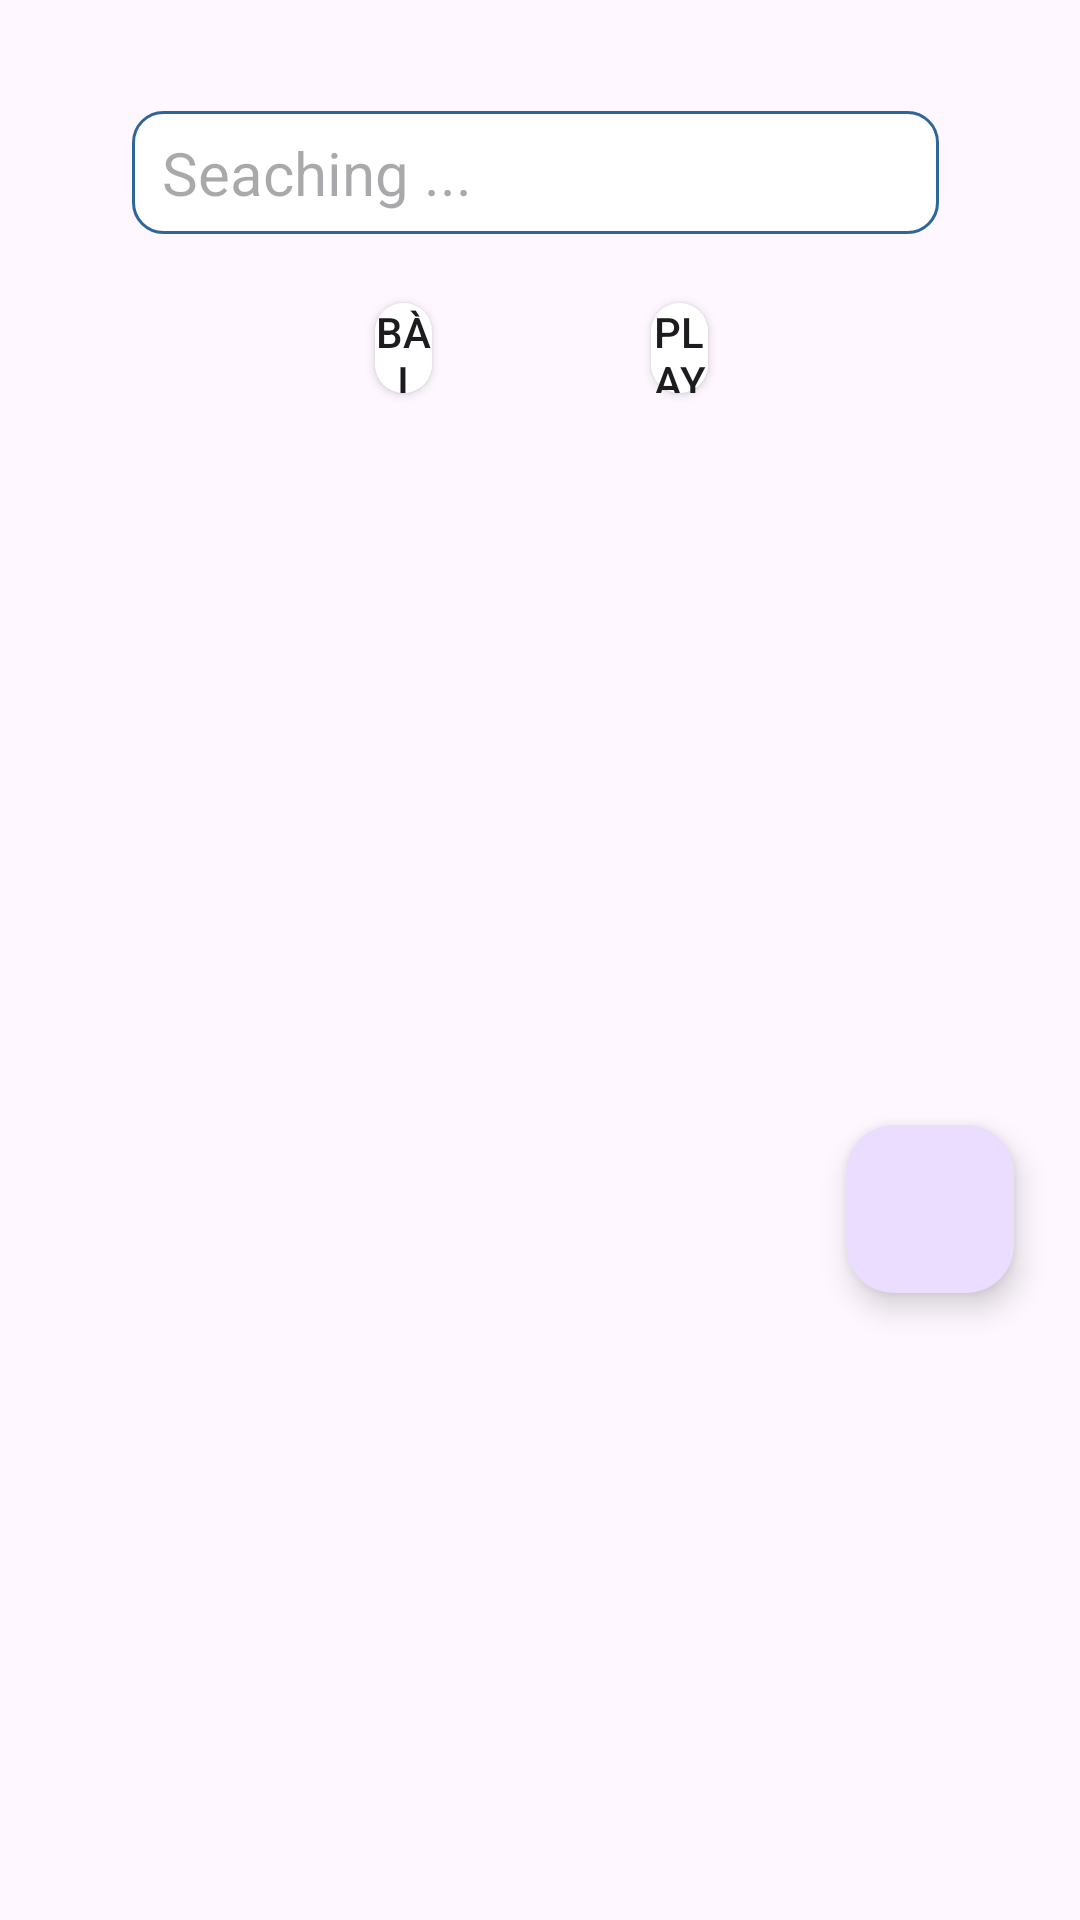

Android layout source for this screen:
<!-- AndroidManifest.xml: application theme Theme.BTL_AppNgheNhac -->
<!-- res/layout/fragment_library.xml -->
<?xml version="1.0" encoding="utf-8"?>
<RelativeLayout xmlns:android="http://schemas.android.com/apk/res/android"
    xmlns:app="http://schemas.android.com/apk/res-auto"
    xmlns:tools="http://schemas.android.com/tools"
    android:layout_width="match_parent"
    android:layout_height="match_parent"
    tools:context=".Fragment.SearchFragment">

    <EditText
        android:id="@+id/edt_search"
        android:layout_width="269dp"
        android:layout_height="41dp"
        android:layout_alignParentStart="true"
        android:layout_alignParentTop="true"
        android:layout_marginStart="44dp"
        android:layout_marginTop="37dp"
        android:background="@drawable/input_1"
        android:ems="10"
        android:hint="Seaching ..."
        android:inputType="text"
        android:paddingStart="10dp"
        android:textSize="20sp" />

    <androidx.recyclerview.widget.RecyclerView
        android:id="@+id/recyclerView"
        android:layout_width="match_parent"
        android:layout_height="496dp"
        android:layout_alignParentStart="true"
        android:layout_alignParentTop="true"
        android:layout_marginStart="0dp"
        android:layout_marginTop="149dp" />

    <ToggleButton
        android:id="@+id/tgbtn_playlist"
        android:layout_width="70dp"
        android:layout_height="30dp"
        android:layout_alignParentStart="true"
        android:layout_alignParentTop="true"
        android:layout_alignParentEnd="true"
        android:layout_marginStart="217dp"
        android:layout_marginTop="101dp"
        android:layout_marginEnd="124dp"
        android:background="@drawable/toggle_button_1"
        android:textOff="playlist"
        android:textOn="Playlist" />

    <ToggleButton
        android:id="@+id/tgbtn_song"
        android:layout_width="70dp"
        android:layout_height="30dp"
        android:layout_alignParentStart="true"
        android:layout_alignParentTop="true"
        android:layout_alignParentEnd="true"
        android:layout_marginStart="125dp"
        android:layout_marginTop="101dp"
        android:layout_marginEnd="216dp"
        android:background="@drawable/toggle_button_1"
        android:text="ToggleButton"
        android:textOff="Bài hát"
        android:textOn="Bài hát" />

    <ImageView
        android:id="@+id/img_search"
        android:layout_width="46dp"
        android:layout_height="43dp"
        android:layout_alignParentStart="true"
        android:layout_alignParentTop="true"
        android:layout_marginStart="333dp"
        android:layout_marginTop="35dp"
        android:src="@drawable/baseline_search_24" />

    <com.google.android.material.floatingactionbutton.FloatingActionButton
        android:id="@+id/floatbtn_addPlaylist"
        android:layout_width="wrap_content"
        android:layout_height="wrap_content"
        android:layout_alignParentEnd="true"
        android:layout_alignParentBottom="true"
        android:layout_marginEnd="22dp"
        android:layout_marginBottom="209dp"
        android:clickable="true"
        android:src="@drawable/baseline_add_24" />

</RelativeLayout>
<!-- resources referenced by this layout -->
<resources>
  <!-- drawable input_1 (drawable) -->
  <?xml version="1.0" encoding="utf-8"?>
  <shape xmlns:android="http://schemas.android.com/apk/res/android" >
  
      <solid android:color="#FFFFFF" />
  
      <stroke
          android:width="1dp"
          android:color="#2f6699" />
      <corners
          android:radius="10dp"
          />
  
  </shape>
  <!-- drawable toggle_button_1 (drawable) -->
  <?xml version="1.0" encoding="utf-8"?>
  <selector xmlns:android="http://schemas.android.com/apk/res/android">
  
      
      <item android:drawable="@drawable/toggle_button_inactive" android:state_checked="false" />
  
      
      <item android:drawable="@drawable/toggle_button_active" android:state_checked="true" />
  
  
  
  </selector>
  <style name="Theme.BTL_AppNgheNhac" parent="Base.Theme.BTL_AppNgheNhac" />
  <!-- drawable toggle_button_inactive (drawable) -->
  <?xml version="1.0" encoding="utf-8"?>
  <shape xmlns:android="http://schemas.android.com/apk/res/android">
      <corners android:radius="10dp"/>
      <solid android:color="#FFF"/>
  </shape>
  <!-- drawable toggle_button_active (drawable) -->
  <?xml version="1.0" encoding="utf-8"?>
  <shape xmlns:android="http://schemas.android.com/apk/res/android">
      <corners android:radius="10dp"/>
      <solid android:color="#F1DAFB"/>
  </shape>
  <style name="Base.Theme.BTL_AppNgheNhac" parent="Theme.Material3.DayNight.NoActionBar">
          
          
      </style>
</resources>
